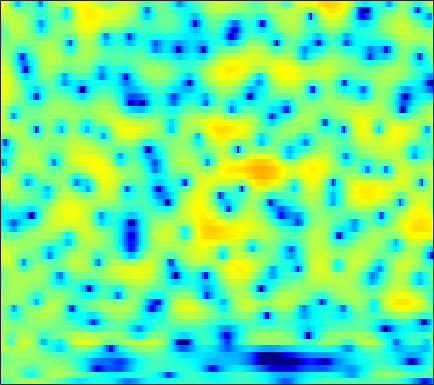

Data behind this chart, as committed beside it:
-4.0131, -3.2225, -2.3181, -1.5356, -1.026, -0.44565, 0.053323, 0.36555, 0.71236, 1.006, 1.2198, 1.3426, 1.467, 1.5488, 1.5789, 1.5718, 1.5315, 1.4632, 1.3276, 1.1487, 0.91652, 0.69203, 0.33751, -0.08034
0.2255, 0.4846, 0.7391, 0.8685, 0.8736, 0.7506, 0.4582, 0.1134, -0.5328, -1.402, -2.501, -3.465, -4.801, -5.871, -6.169, -5.646, -4.389, -3.308, -1.95, -0.7891, 0.1551, 0.7226, 1.308, 1.718
-0.004855, 0.2654, 0.5301, 0.6821, 0.7196, 0.6578, 0.458, 0.2129, -0.2203, -0.797, -1.471, -2.004, -2.666, -3.127, -3.25, -3.063, -2.533, -2.001, -1.231, -0.489, 0.1637, 0.5756, 1.015, 1.326
-1.727, -1.198, -0.6133, -0.1538, 0.1167, 0.3857, 0.5523, 0.6248, 0.6557, 0.6297, 0.5591, 0.4913, 0.395, 0.3051, 0.2497, 0.201, 0.175, 0.1708, 0.1757, 0.1843, 0.1873, 0.1767, 0.1378, 0.07656
-0.7208, -0.227, 0.3154, 0.7319, 0.9851, 1.247, 1.429, 1.521, 1.581, 1.581, 1.528, 1.451, 1.309, 1.115, 0.9452, 0.6845, 0.3932, 0.1558, -0.1815, -0.5384, -0.9006, -1.174, -1.537, -1.873
2.086, 2.033, 1.944, 1.881, 1.869, 1.92, 2.036, 2.148, 2.288, 2.376, 2.373, 2.276, 2.03, 1.641, 1.254, 0.6106, -0.1338, -0.7288, -1.549, -2.357, -3.134, -3.704, -4.499, -5.415
4.133, 2.674, 0.2528, -2.456, -3.761, -2.897, -0.5788, 0.9991, 2.6, 3.637, 4.192, 4.309, 4.105, 3.466, 2.682, 1.164, -0.9929, -3.151, -6.955, -10.89, -10.42, -8.294, -6.193, -5.209
3.045, 1.863, 0.1763, -1.285, -1.881, -1.682, -0.7119, 0.1514, 1.165, 1.904, 2.328, 2.435, 2.309, 1.873, 1.362, 0.397, -0.8173, -1.825, -3.096, -3.895, -3.955, -3.629, -2.95, -2.296
2.136, 1.678, 1.115, 0.6556, 0.4048, 0.2057, 0.1445, 0.1762, 0.2816, 0.3973, 0.4977, 0.5379, 0.5321, 0.4326, 0.3143, 0.09781, -0.16, -0.3551, -0.594, -0.7862, -0.9027, -0.9392, -0.9536, -0.9359
1.419, 1.004, 0.4403, -0.08214, -0.4201, -0.7577, -0.9329, -0.9557, -0.8608, -0.6522, -0.3846, -0.1716, 0.09669, 0.3177, 0.4623, 0.6061, 0.6961, 0.7366, 0.7546, 0.7318, 0.6793, 0.6176, 0.4917, 0.3135
0.8751, 0.159, -1.024, -2.436, -3.565, -4.887, -5.479, -5.192, -4.139, -2.854, -1.665, -0.9171, -0.1079, 0.5094, 0.867, 1.248, 1.554, 1.744, 1.956, 2.111, 2.188, 2.19, 2.096, 1.866
1.079, 0.4326, -0.924, -3.01, -5.245, -9.397, -12.41, -10.03, -6.055, -3.371, -1.693, -0.8913, -0.2711, 0.0321, 0.1214, 0.1902, 0.3572, 0.6244, 1.131, 1.748, 2.321, 2.67, 2.965, 3.023
1.166, 1.32, 1.262, 0.9691, 0.6785, 0.3039, 0.09168, 0.06294, 0.1332, 0.183, 0.03745, -0.3006, -1.192, -2.748, -4.543, -8.018, -11.7, -10.38, -5.957, -2.678, -0.4663, 0.6863, 1.719, 2.294
0.2159, 0.7543, 1.278, 1.616, 1.774, 1.881, 1.887, 1.829, 1.657, 1.343, 0.843, 0.33, -0.5984, -1.837, -2.91, -4.35, -5.186, -5.046, -3.991, -2.599, -1.388, -0.6606, 0.02584, 0.4306
-0.5619, 0.006802, 0.6591, 1.179, 1.487, 1.78, 1.945, 1.997, 1.967, 1.823, 1.575, 1.324, 0.9314, 0.4928, 0.1672, -0.2255, -0.5187, -0.6605, -0.7744, -0.8306, -0.8862, -0.9776, -1.175, -1.47
-1.3, -0.5983, 0.2357, 0.9322, 1.344, 1.761, 2.034, 2.147, 2.203, 2.178, 2.094, 1.997, 1.845, 1.676, 1.528, 1.309, 1.052, 0.8344, 0.473, 0.002515, -0.6168, -1.207, -2.198, -3.483
-2.592, -1.222, 0.1479, 1.092, 1.559, 1.912, 2.021, 1.981, 1.828, 1.643, 1.501, 1.461, 1.491, 1.582, 1.658, 1.731, 1.703, 1.589, 1.32, 0.8564, 0.1745, -0.5079, -1.699, -3.316
-0.5266, 0.6187, 1.656, 2.198, 2.306, 2.055, 1.373, 0.5796, -0.7885, -2.284, -3.297, -3.294, -2.385, -1.111, -0.2461, 0.6354, 1.178, 1.367, 1.385, 1.168, 0.7647, 0.3694, -0.2504, -0.9076
3.527, 3.685, 3.755, 3.57, 3.218, 2.405, 1.09, -0.3256, -3.033, -7.234, -12.99, -12.08, -6.909, -3.619, -2.058, -0.788, -0.1587, -0.01834, -0.2078, -0.6837, -1.334, -1.814, -2.275, -2.408
4.556, 4.454, 4.24, 3.891, 3.529, 2.901, 2.1, 1.403, 0.4185, -0.4898, -1.125, -1.309, -1.245, -0.9869, -0.8232, -0.7996, -1.115, -1.615, -2.732, -4.485, -7.093, -9.764, -13.66, -12.84
3.675, 3.587, 3.41, 3.173, 2.956, 2.626, 2.262, 1.983, 1.622, 1.297, 1.022, 0.8501, 0.6583, 0.4483, 0.2392, -0.1517, -0.759, -1.387, -2.518, -4.056, -6.004, -7.602, -9.26, -9.233
1.996, 1.937, 1.795, 1.621, 1.483, 1.31, 1.181, 1.12, 1.082, 1.089, 1.129, 1.155, 1.18, 1.161, 1.102, 0.9557, 0.7073, 0.4343, -0.02436, -0.5704, -1.158, -1.593, -2.099, -2.48
-0.5229, -0.6963, -1.054, -1.51, -1.825, -2.117, -2.155, -2.002, -1.597, -1.065, -0.499, -0.09411, 0.3834, 0.7936, 1.063, 1.355, 1.584, 1.704, 1.805, 1.844, 1.809, 1.742, 1.587, 1.32
-4.045, -4.58, -5.761, -7.521, -9.223, -11.41, -11.75, -10.36, -7.984, -5.991, -4.511, -3.638, -2.704, -1.921, -1.38, -0.6731, 0.03006, 0.5682, 1.248, 1.853, 2.365, 2.68, 2.992, 3.171
-6.583, -7.121, -8.365, -10.3, -12.34, -15.46, -15.98, -13.97, -11.2, -9.292, -8.181, -7.759, -7.5, -7.271, -6.901, -5.882, -4.385, -3.148, -1.557, -0.14, 1.064, 1.822, 2.656, 3.325
-7.52, -7.353, -7.281, -7.439, -7.633, -7.876, -7.982, -7.973, -7.958, -8.179, -8.845, -9.863, -12.34, -17.43, -25.51, -17.39, -10.47, -7.297, -4.271, -2.045, -0.3242, 0.7369, 1.915, 2.87
-8.339, -7.002, -5.726, -4.913, -4.526, -4.226, -4.147, -4.208, -4.459, -4.935, -5.679, -6.388, -7.493, -8.476, -8.777, -8.13, -6.616, -5.308, -3.65, -2.17, -0.884, -0.01132, 1.048, 2.018
-5.184, -3.869, -2.588, -1.7, -1.26, -0.917, -0.8014, -0.8442, -1.048, -1.373, -1.809, -2.16, -2.593, -2.933, -3.091, -3.149, -3.062, -2.96, -2.773, -2.524, -2.181, -1.813, -1.077, -0.07939
0.4364, 0.8655, 1.326, 1.661, 1.79, 1.806, 1.658, 1.45, 1.059, 0.5741, 0.05211, -0.3442, -0.8398, -1.286, -1.58, -2.005, -2.525, -3.058, -4.04, -5.536, -7.502, -8.781, -8.39, -5.643
3.5, 3.544, 3.546, 3.444, 3.276, 2.912, 2.364, 1.819, 0.9265, -0.1441, -1.252, -2.029, -2.805, -3.163, -3.215, -3.179, -3.293, -3.567, -4.452, -6.047, -8.501, -10.49, -10.36, -6.903
4.111, 3.986, 3.797, 3.519, 3.247, 2.73, 1.957, 1.155, -0.3192, -2.424, -5.498, -8.719, -13.4, -11.32, -8.2, -5.321, -3.619, -2.891, -2.412, -2.28, -2.269, -2.202, -1.894, -1.334
2.095, 1.857, 1.688, 1.67, 1.675, 1.593, 1.296, 0.8686, -0.05302, -1.433, -3.314, -4.85, -6.256, -5.796, -4.582, -2.855, -1.54, -0.8574, -0.2448, 0.06888, 0.1907, 0.2229, 0.2412, 0.2967
-4.355, -5.205, -4.663, -2.972, -1.76, -0.4501, 0.4399, 0.8519, 1.113, 1.133, 0.9918, 0.8714, 0.7878, 0.866, 1.013, 1.263, 1.446, 1.505, 1.419, 1.113, 0.5661, 0.02088, -0.7878, -1.534
-10.85, -14.19, -10.87, -6.462, -4.169, -1.944, -0.3404, 0.5653, 1.474, 2.122, 2.575, 2.808, 3.01, 3.118, 3.141, 3.069, 2.859, 2.586, 1.99, 1.091, -0.2132, -1.555, -4.143, -8.198
-4.939, -5.516, -5.542, -4.783, -3.918, -2.595, -1.266, -0.3613, 0.6736, 1.492, 2.11, 2.452, 2.764, 2.912, 2.926, 2.815, 2.555, 2.237, 1.65, 0.8335, -0.2459, -1.248, -2.874, -4.646
-6.514, -7.959, -8.683, -7.674, -6.225, -4.213, -2.464, -1.35, -0.151, 0.7543, 1.389, 1.721, 1.996, 2.105, 2.095, 1.991, 1.794, 1.595, 1.284, 0.9035, 0.4495, 0.07275, -0.3867, -0.7526
-7.75, -12.13, -17.22, -10.84, -7.201, -4.021, -1.914, -0.7785, 0.3214, 1.036, 1.45, 1.575, 1.542, 1.35, 1.146, 0.8658, 0.6491, 0.5755, 0.554, 0.5968, 0.6502, 0.6691, 0.6619, 0.6261
0.3745, -0.4127, -0.9573, -0.8449, -0.4248, 0.3085, 1.031, 1.473, 1.878, 2.03, 1.892, 1.575, 0.852, -0.2141, -1.185, -2.483, -3.235, -3.127, -2.261, -1.156, -0.2238, 0.2681, 0.5692, 0.5347
4.394, 3.916, 3.328, 2.869, 2.61, 2.396, 2.302, 2.284, 2.235, 2.066, 1.633, 1.075, -0.1211, -2.086, -4.358, -9.531, -25.04, -14.71, -6.81, -3.218, -1.237, -0.4203, -0.008546, -0.3369
4.839, 4.138, 3.014, 1.769, 0.8591, -0.1197, -0.5676, -0.5222, -0.1557, 0.265, 0.4646, 0.4061, 0.005196, -0.7508, -1.483, -2.441, -2.917, -2.748, -1.915, -0.8562, 0.01263, 0.4073, 0.5734, 0.2566
3.836, 2.778, 0.8377, -1.994, -5.018, -11.13, -13.74, -9.129, -4.994, -2.651, -1.279, -0.6889, -0.2784, -0.1521, -0.1418, -0.1737, -0.1064, 0.01733, 0.3118, 0.6819, 1.039, 1.254, 1.41, 1.388
3.516, 2.673, 1.153, -0.8019, -2.496, -4.566, -5.354, -4.875, -3.645, -2.525, -1.786, -1.459, -1.264, -1.242, -1.278, -1.297, -1.22, -1.045, -0.6929, -0.2472, 0.231, 0.5776, 0.9588, 1.236
4.3, 3.89, 3.158, 2.292, 1.622, 0.7952, 0.132, -0.2434, -0.6356, -1.004, -1.48, -1.934, -2.709, -3.655, -4.417, -5.246, -5.556, -5.269, -4.346, -3.155, -2.003, -1.259, -0.4424, 0.1583
5.152, 4.959, 4.555, 4.005, 3.522, 2.811, 2.046, 1.443, 0.576, -0.4033, -1.543, -2.574, -4.298, -6.659, -9.119, -14.34, -22.59, -16.74, -10.28, -6.64, -4.295, -3.06, -1.908, -1.185
5.576, 5.433, 5.077, 4.55, 4.054, 3.274, 2.375, 1.633, 0.5679, -0.5837, -1.818, -2.818, -4.266, -5.873, -7.161, -8.758, -9.435, -8.919, -7.3, -5.493, -3.995, -3.154, -2.423, -2.113
5.904, 5.716, 5.265, 4.605, 3.982, 2.992, 1.841, 0.8945, -0.4334, -1.765, -2.985, -3.752, -4.505, -4.928, -5.045, -4.947, -4.558, -4.127, -3.403, -2.658, -2.043, -1.738, -1.602, -1.869
6.11, 5.83, 5.229, 4.356, 3.519, 2.165, 0.5376, -0.8655, -2.978, -5.291, -7.559, -8.78, -9.011, -7.793, -6.514, -4.817, -3.334, -2.369, -1.293, -0.4752, 0.07117, 0.2849, 0.2719, -0.1233
5.203, 4.859, 4.131, 3.072, 2.045, 0.3514, -1.736, -3.584, -6.476, -10.05, -15.2, -21.47, -20.28, -12.67, -9.15, -5.833, -3.394, -1.962, -0.4753, 0.609, 1.345, 1.68, 1.843, 1.704
3.404, 3.094, 2.379, 1.275, 0.1714, -1.72, -4.143, -6.303, -9.542, -12.58, -14.06, -13.67, -11.86, -9.331, -7.326, -4.857, -2.754, -1.425, 0.008945, 1.101, 1.877, 2.269, 2.562, 2.61
1.817, 1.7, 1.241, 0.4021, -0.5055, -2.174, -4.464, -6.745, -10.96, -17.51, -19.62, -14.52, -9.901, -6.796, -4.96, -2.93, -1.282, -0.25, 0.8738, 1.745, 2.376, 2.694, 2.94, 2.975
0.2603, 0.4778, 0.524, 0.2856, -0.09667, -0.8473, -1.87, -2.761, -3.952, -4.854, -5.079, -4.749, -3.857, -2.73, -1.886, -0.8425, 0.08606, 0.6863, 1.376, 1.925, 2.328, 2.533, 2.653, 2.595
-1.718, -1.056, -0.3474, 0.1245, 0.3195, 0.3938, 0.2846, 0.124, -0.1287, -0.3536, -0.4768, -0.4936, -0.4149, -0.258, -0.1179, 0.08478, 0.298, 0.461, 0.7018, 0.9502, 1.194, 1.357, 1.488, 1.482
-4.126, -2.685, -1.099, 0.08921, 0.7542, 1.353, 1.701, 1.825, 1.842, 1.734, 1.517, 1.295, 0.9263, 0.4559, 0.05397, -0.5298, -1.119, -1.476, -1.75, -1.678, -1.289, -0.8873, -0.3251, 0.1124
-5.197, -2.933, -0.7519, 0.7771, 1.601, 2.365, 2.822, 2.991, 3.018, 2.836, 2.45, 2.024, 1.248, 0.2003, -0.8039, -2.506, -4.704, -6.65, -8.909, -8.714, -6.419, -4.64, -2.727, -1.36
-1.371, -0.2175, 1.058, 2.016, 2.531, 2.998, 3.228, 3.266, 3.157, 2.859, 2.372, 1.863, 0.9579, -0.2474, -1.423, -3.466, -6.247, -8.993, -13.16, -12.62, -8.604, -6.16, -3.826, -2.25
2.319, 2.597, 2.866, 2.989, 2.99, 2.872, 2.654, 2.454, 2.155, 1.82, 1.412, 1.026, 0.3638, -0.5046, -1.276, -2.437, -3.633, -4.404, -5.039, -4.998, -4.353, -3.659, -2.687, -1.895
4.799, 4.567, 4.085, 3.382, 2.72, 1.691, 0.6659, 0.04122, -0.4349, -0.5008, -0.3912, -0.356, -0.5062, -0.9691, -1.51, -2.436, -3.472, -4.19, -4.685, -4.48, -3.637, -2.791, -1.691, -0.8205
5.743, 5.201, 4.164, 2.673, 1.151, -1.573, -5.453, -8.957, -9.882, -6.342, -3.705, -2.532, -1.8, -1.846, -2.397, -3.856, -6.39, -9.318, -14.48, -12, -6.783, -4.086, -1.557, 0.1407
